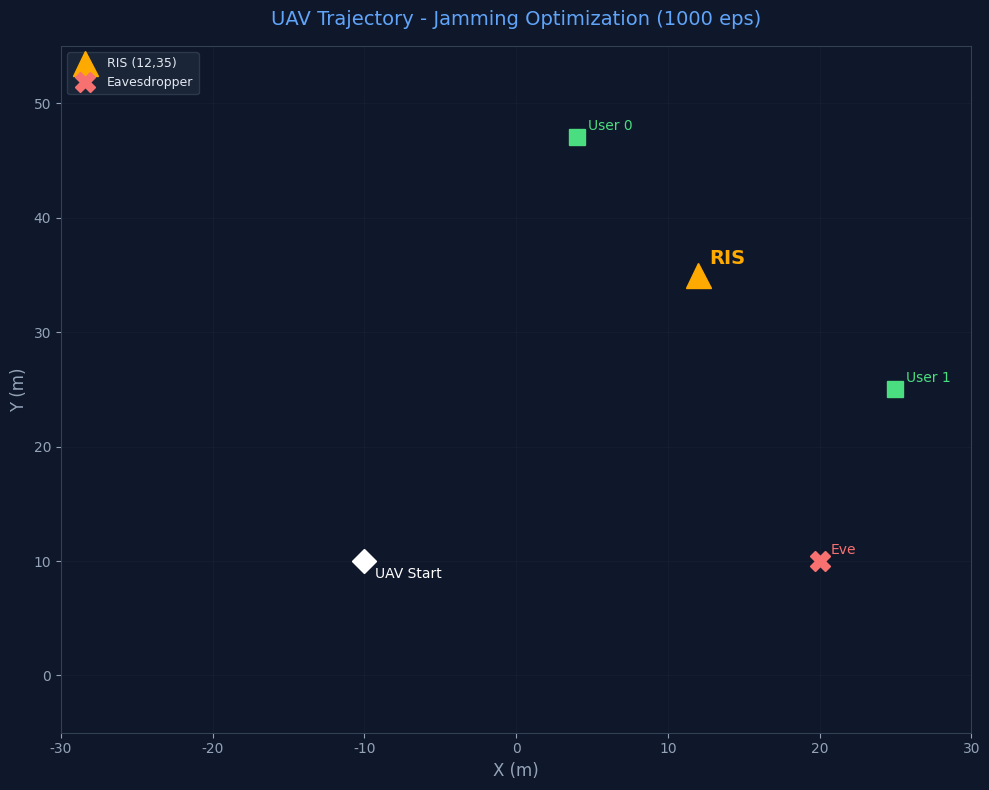

Generate this figure with matplotlib: (Note: this script raises an exception after producing the figure.)
"""Generate all plots for td3_mfris_jam_v1 (1000 episodes)"""
import matplotlib
matplotlib.use('Agg')
import matplotlib.pyplot as plt
import scipy.io, os, numpy as np

plt.rcParams['font.sans-serif'] = ['SimHei', 'Microsoft YaHei', 'DejaVu Sans']
plt.rcParams['axes.unicode_minus'] = False

path = 'data/storage/scratch/td3_mfris_jam_v1'
plot_dir = os.path.join(path, 'plot')
os.makedirs(os.path.join(plot_dir, 'RIS'), exist_ok=True)
ris_pos = np.array([12.0, 35.0])
uav_start = np.array([-10.0, 10.0])

all_rewards = []
all_sec = []
all_att = []
all_dists = []
all_user_caps = []
all_ris_skd = []
ep_traj = {}

sample_eps = [0, 50, 100, 200, 300, 500, 700, 900, 1000]

for ep in range(1001):
    f = os.path.join(path, f'simulation_result_ep_{ep}.mat')
    if not os.path.exists(f): continue
    data = scipy.io.loadmat(f)
    result = data[f'result_{ep}']
    uav_state = result['UAV_state'][0,0]
    all_rewards.append(float(np.mean(result['reward'][0,0])))
    all_sec.append(float(np.mean(result['secure_capacity'][0,0])))
    all_att.append(float(np.mean(result['attaker_capacity'][0,0])))
    all_user_caps.append(float(np.mean(result['user_capacity'][0,0])))
    all_dists.append(float(np.linalg.norm(uav_state[-1, :2] - ris_pos)))
    all_ris_skd.append(float(np.mean(result['RIS_scheduling'][0,0])))
    if ep in sample_eps:
        ep_traj[ep] = uav_state[:, :2].copy()

def smooth(data, w=20):
    return np.convolve(data, np.ones(w)/w, mode='valid')

eps = np.arange(len(all_rewards))

# 1. Trajectory
fig, ax = plt.subplots(figsize=(10, 8))
ax.set_facecolor('#0f172a'); fig.patch.set_facecolor('#0f172a')
colors = plt.cm.plasma(np.linspace(0.1, 0.9, len(ep_traj)))
for (ep, traj), color in zip(sorted(ep_traj.items()), colors):
    alpha = 0.3 + 0.7 * (ep / 1000)
    lw = 0.8 + 1.5 * (ep / 1000)
    ax.plot(traj[:,0], traj[:,1], '-', color=color, alpha=alpha, linewidth=lw, label=f'ep {ep}')
    ax.plot(traj[-1,0], traj[-1,1], 'o', color=color, markersize=6, alpha=0.8)
ax.plot(ris_pos[0], ris_pos[1], '^', color='#ffaa00', markersize=18, zorder=10, label='RIS (12,35)')
ax.annotate('RIS', (ris_pos[0], ris_pos[1]), textcoords='offset points', xytext=(8,8), fontsize=14, color='#ffaa00', fontweight='bold')
for i, (ux,uy) in enumerate([(4,47),(25,25)]):
    ax.plot(ux, uy, 's', color='#4ade80', markersize=12, zorder=10)
    ax.annotate(f'User {i}', (ux,uy), textcoords='offset points', xytext=(8,5), fontsize=10, color='#4ade80')
ax.plot(20, 10, 'X', color='#f87171', markersize=14, zorder=10, label='Eavesdropper')
ax.annotate('Eve', (20,10), textcoords='offset points', xytext=(8,5), fontsize=10, color='#f87171')
ax.plot(uav_start[0], uav_start[1], 'D', color='white', markersize=12, zorder=10)
ax.annotate('UAV Start', (uav_start[0], uav_start[1]), textcoords='offset points', xytext=(8,-12), fontsize=10, color='white')
ax.set_xlim(-30,30); ax.set_ylim(-5,55)
ax.set_xlabel('X (m)', color='#94a3b8', fontsize=12); ax.set_ylabel('Y (m)', color='#94a3b8', fontsize=12)
ax.set_title('UAV Trajectory - Jamming Optimization (1000 eps)', color='#60a5fa', fontsize=14, pad=15)
ax.legend(loc='upper left', fontsize=9, facecolor='#1e293b', edgecolor='#334155', labelcolor='#e2e8f0')
ax.grid(True, alpha=0.15, color='#334155'); ax.tick_params(colors='#94a3b8')
for s in ax.spines.values(): s.set_color('#334155')
plt.tight_layout()
plt.savefig(os.path.join(plot_dir, 'trajectory.png'), dpi=150, facecolor='#0f172a')
plt.close(); print("Saved trajectory.png")

# 2. Reward
fig, ax = plt.subplots(figsize=(10,5))
ax.set_facecolor('#0f172a'); fig.patch.set_facecolor('#0f172a')
s = smooth(all_rewards)
ax.plot(eps[:len(s)], s, color='#60a5fa', linewidth=2)
ax.fill_between(eps[:len(s)], s, alpha=0.1, color='#60a5fa')
ax.set_xlabel('Episode', color='#94a3b8'); ax.set_ylabel('Reward', color='#94a3b8')
ax.set_title('Average Reward (Smoothed)', color='#60a5fa', fontsize=13, pad=10)
ax.grid(True, alpha=0.15, color='#334155'); ax.tick_params(colors='#94a3b8')
for s in ax.spines.values(): s.set_color('#334155')
plt.tight_layout(); plt.savefig(os.path.join(plot_dir, 'reward.png'), dpi=150, facecolor='#0f172a'); plt.close(); print("Saved reward.png")

# 3. Secure capacity
fig, ax = plt.subplots(figsize=(10,5))
ax.set_facecolor('#0f172a'); fig.patch.set_facecolor('#0f172a')
s = smooth(all_sec)
ax.plot(eps[:len(s)], s, color='#4ade80', linewidth=2)
ax.fill_between(eps[:len(s)], s, alpha=0.1, color='#4ade80')
ax.set_xlabel('Episode', color='#94a3b8'); ax.set_ylabel('Secure Capacity', color='#94a3b8')
ax.set_title('Average Secure Capacity (Smoothed)', color='#4ade80', fontsize=13, pad=10)
ax.grid(True, alpha=0.15, color='#334155'); ax.tick_params(colors='#94a3b8')
for s in ax.spines.values(): s.set_color('#334155')
plt.tight_layout(); plt.savefig(os.path.join(plot_dir, 'secure_capacity.png'), dpi=150, facecolor='#0f172a'); plt.close(); print("Saved secure_capacity.png")

# 4. User capacity
fig, ax = plt.subplots(figsize=(10,5))
ax.set_facecolor('#0f172a'); fig.patch.set_facecolor('#0f172a')
s = smooth(all_user_caps)
ax.plot(eps[:len(s)], s, color='#60a5fa', linewidth=2)
ax.fill_between(eps[:len(s)], s, alpha=0.1, color='#60a5fa')
ax.set_xlabel('Episode', color='#94a3b8'); ax.set_ylabel('User Capacity', color='#94a3b8')
ax.set_title('Average User Channel Capacity (Smoothed)', color='#60a5fa', fontsize=13, pad=10)
ax.grid(True, alpha=0.15, color='#334155'); ax.tick_params(colors='#94a3b8')
for s in ax.spines.values(): s.set_color('#334155')
plt.tight_layout(); plt.savefig(os.path.join(plot_dir, 'user_capacity.png'), dpi=150, facecolor='#0f172a'); plt.close(); print("Saved user_capacity.png")

# 5. Attacker capacity
fig, ax = plt.subplots(figsize=(10,5))
ax.set_facecolor('#0f172a'); fig.patch.set_facecolor('#0f172a')
s = smooth(all_att)
ax.plot(eps[:len(s)], s, color='#f87171', linewidth=2)
ax.fill_between(eps[:len(s)], s, alpha=0.1, color='#f87171')
ax.set_xlabel('Episode', color='#94a3b8'); ax.set_ylabel('Attacker Capacity', color='#94a3b8')
ax.set_title('Eavesdropper Capacity (Smoothed) - Lower is Better', color='#f87171', fontsize=13, pad=10)
ax.grid(True, alpha=0.15, color='#334155'); ax.tick_params(colors='#94a3b8')
for s in ax.spines.values(): s.set_color('#334155')
plt.tight_layout(); plt.savefig(os.path.join(plot_dir, 'attaker_capacity.png'), dpi=150, facecolor='#0f172a'); plt.close(); print("Saved attaker_capacity.png")

# 6. RIS distance
fig, ax = plt.subplots(figsize=(10,5))
ax.set_facecolor('#0f172a'); fig.patch.set_facecolor('#0f172a')
s = smooth(all_dists)
ax.plot(eps[:len(s)], s, color='#fb923c', linewidth=2)
ax.fill_between(eps[:len(s)], s, alpha=0.1, color='#fb923c')
ax.axhline(y=0, color='#334155', linestyle='--', alpha=0.5)
ax.set_xlabel('Episode', color='#94a3b8'); ax.set_ylabel('Distance (m)', color='#94a3b8')
ax.set_title('UAV-RIS Distance (Smoothed)', color='#fb923c', fontsize=13, pad=10)
ax.grid(True, alpha=0.15, color='#334155'); ax.tick_params(colors='#94a3b8')
for s in ax.spines.values(): s.set_color('#334155')
plt.tight_layout(); plt.savefig(os.path.join(plot_dir, 'ris_distance.png'), dpi=150, facecolor='#0f172a'); plt.close(); print("Saved ris_distance.png")

# 7. RIS scheduling
fig, ax = plt.subplots(figsize=(10,5))
ax.set_facecolor('#0f172a'); fig.patch.set_facecolor('#0f172a')
s = smooth(all_ris_skd)
ax.plot(eps[:len(s)], s, color='#c084fc', linewidth=2)
ax.fill_between(eps[:len(s)], s, alpha=0.1, color='#c084fc')
ax.set_xlabel('Episode', color='#94a3b8'); ax.set_ylabel('Scheduling Rate', color='#94a3b8')
ax.set_title('RIS Element Scheduling Rate (Reflect vs Jam)', color='#c084fc', fontsize=13, pad=10)
ax.set_ylim(-0.05, 1.05)
ax.grid(True, alpha=0.15, color='#334155'); ax.tick_params(colors='#94a3b8')
for s in ax.spines.values(): s.set_color('#334155')
plt.tight_layout(); plt.savefig(os.path.join(plot_dir, 'ris_scheduling.png'), dpi=150, facecolor='#0f172a'); plt.close(); print("Saved ris_scheduling.png")

# 8. RIS phase plots (ep 1000)
f_last = os.path.join(path, 'simulation_result_ep_1000.mat')
if os.path.exists(f_last):
    data = scipy.io.loadmat(f_last)
    result = data['result_1000']
    reflect_coeff = result['reflecting_coefficient'][0,0]
    for elem in range(4):
        fig, ax = plt.subplots(figsize=(10,4))
        ax.set_facecolor('#0f172a'); fig.patch.set_facecolor('#0f172a')
        phase = np.angle(reflect_coeff[:, elem])
        magnitude = np.abs(reflect_coeff[:, elem])
        ax.plot(phase, color='#c084fc', linewidth=1.5, label='Phase')
        ax2 = ax.twinx()
        ax2.plot(magnitude, color='#60a5fa', linewidth=1, alpha=0.5, label='Magnitude')
        ax.set_xlabel('Step', color='#94a3b8'); ax.set_ylabel('Phase (rad)', color='#c084fc')
        ax2.set_ylabel('Magnitude', color='#60a5fa')
        ax.set_title(f'RIS Element #{elem} Phase & Magnitude (ep 1000)', color='#93c5fd', fontsize=12, pad=10)
        ax.grid(True, alpha=0.15, color='#334155')
        ax.tick_params(colors='#94a3b8'); ax2.tick_params(colors='#94a3b8')
        for s in ax.spines.values(): s.set_color('#334155')
        for s in ax2.spines.values(): s.set_color('#334155')
        l1, lb1 = ax.get_legend_handles_labels()
        l2, lb2 = ax2.get_legend_handles_labels()
        ax.legend(l1+l2, lb1+lb2, loc='upper right', facecolor='#1e293b', edgecolor='#334155', labelcolor='#e2e8f0')
        plt.tight_layout()
        plt.savefig(os.path.join(plot_dir, 'RIS', f'RIS_{elem}_element.png'), dpi=150, facecolor='#0f172a')
        plt.close(); print(f"Saved RIS_{elem}_element.png")

print("\nAll plots generated!")
